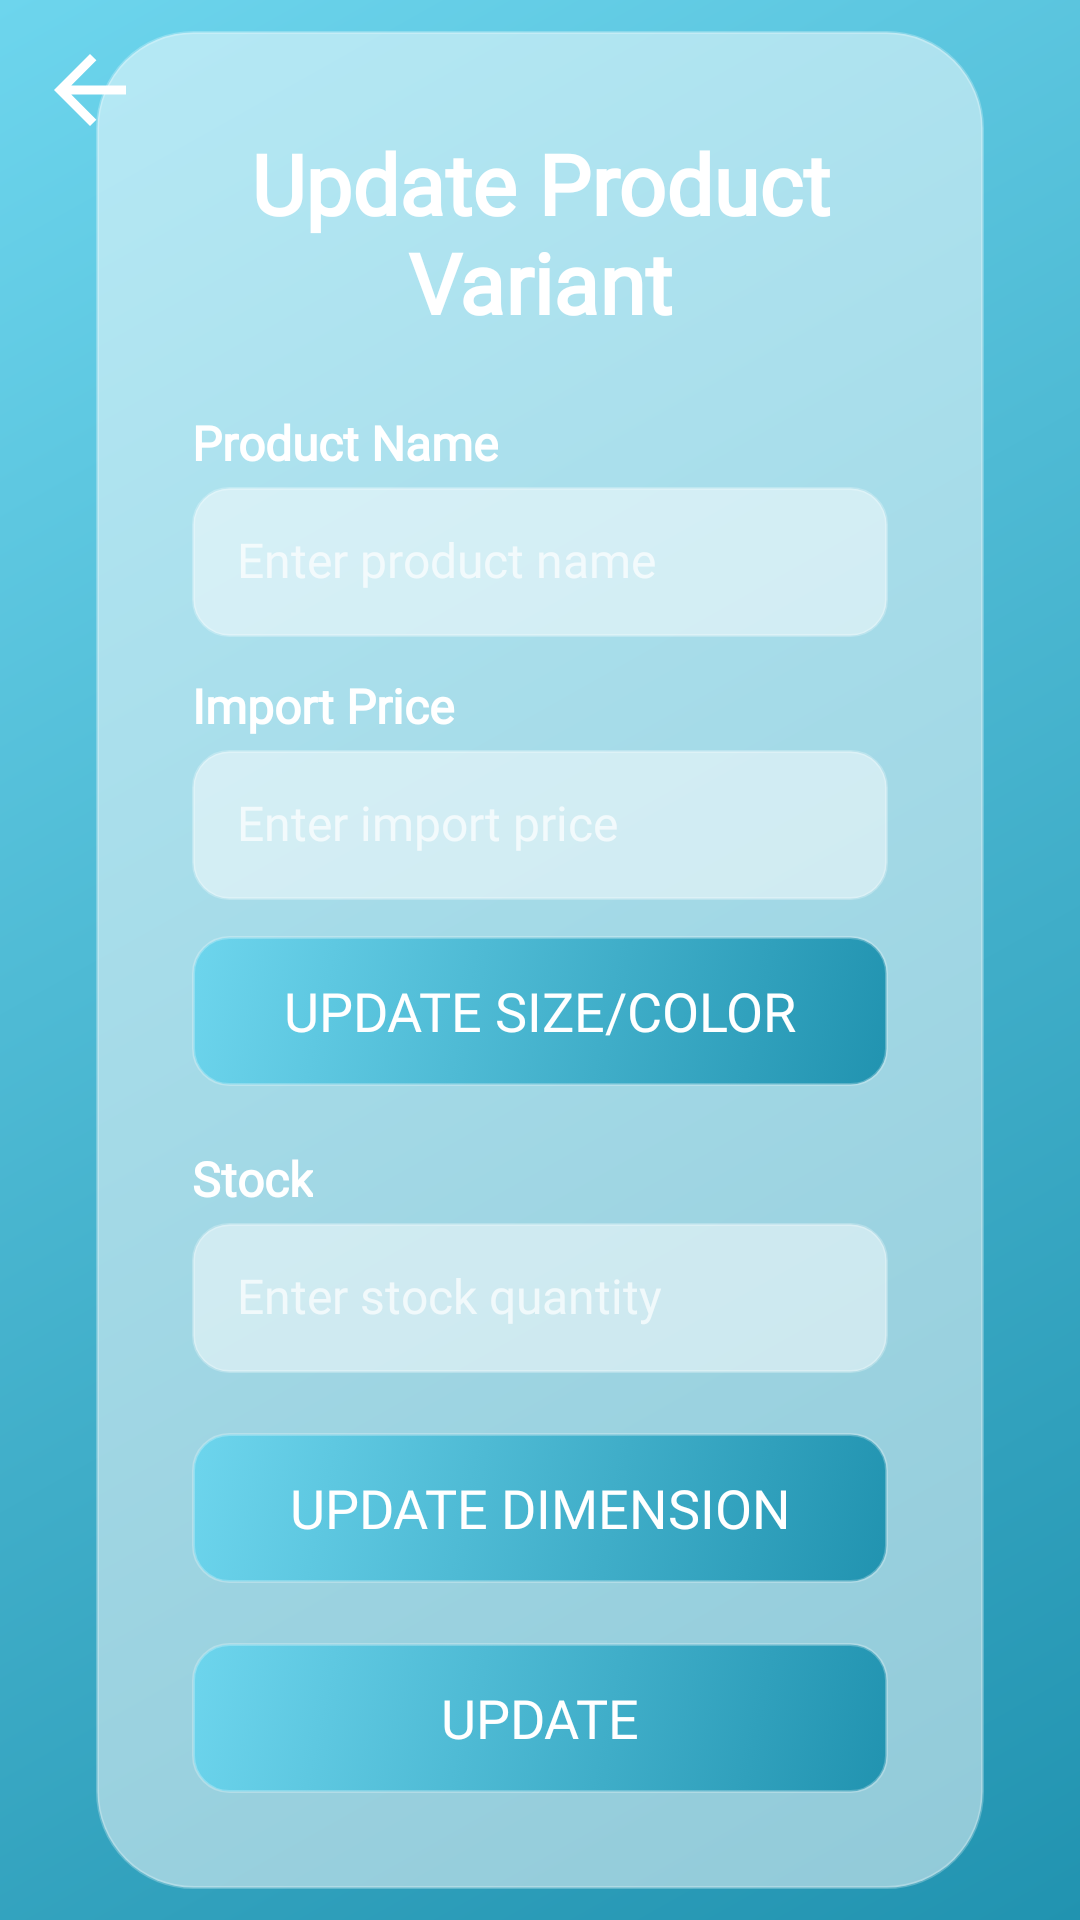

Write the Android layout XML for this screen, with the resource values it uses.
<!-- AndroidManifest.xml: application theme Theme.PetShopApplication -->
<!-- res/layout/activity_update_product_variant.xml -->
<?xml version="1.0" encoding="utf-8"?>
<androidx.constraintlayout.widget.ConstraintLayout xmlns:android="http://schemas.android.com/apk/res/android"
    xmlns:app="http://schemas.android.com/apk/res-auto"
    xmlns:tools="http://schemas.android.com/tools"
    android:id="@+id/main"
    android:layout_width="match_parent"
    android:layout_height="match_parent"
    android:background="@drawable/glass_bg"
    tools:context=".UpdateProductVariantActivity">

    <ImageView
        android:id="@+id/imvGoBack"
        android:layout_width="60dp"
        android:layout_height="60dp"
        android:padding="12dp"
        app:layout_constraintStart_toStartOf="parent"
        app:layout_constraintTop_toTopOf="parent"
        app:srcCompat="@drawable/baseline_arrow_back_24"
        app:tint="@android:color/white" />

    <ScrollView
        android:layout_width="match_parent"
        android:layout_height="0dp"
        app:layout_constraintBottom_toBottomOf="parent"
        app:layout_constraintTop_toTopOf="parent"
        app:layout_constraintVertical_bias="0.0"
        tools:layout_editor_absoluteX="-16dp">

        <FrameLayout
            android:id="@+id/glass_card_container"
            android:layout_width="match_parent"
            android:layout_height="wrap_content"
            android:layout_gravity="center_vertical"
            android:layout_margin="32dp"
            android:background="@drawable/glass_card"
            android:elevation="8dp"
            app:layout_constraintBottom_toBottomOf="parent"
            app:layout_constraintEnd_toEndOf="parent"
            app:layout_constraintStart_toStartOf="parent"
            app:layout_constraintTop_toTopOf="parent">

            <LinearLayout
                android:layout_width="match_parent"
                android:layout_height="wrap_content"
                android:orientation="vertical"
                android:overScrollMode="always"
                android:padding="32dp">

                <TextView
                    android:layout_width="match_parent"
                    android:layout_height="wrap_content"
                    android:layout_marginBottom="24dp"
                    android:fontFamily="@font/poppins_semibold"
                    android:gravity="center"
                    android:text="Update Product Variant"
                    android:textColor="@android:color/white"
                    android:textSize="28sp"
                    android:textStyle="bold" />

                <TextView
                    android:layout_width="wrap_content"
                    android:layout_height="wrap_content"
                    android:layout_marginStart="0dp"
                    android:layout_marginBottom="4dp"
                    android:fontFamily="@font/poppins_light"
                    android:text="Product Name"
                    android:textColor="@android:color/white"
                    android:textSize="16sp"
                    android:textStyle="bold" />

                <EditText
                    android:id="@+id/add_pv_name"
                    android:layout_width="match_parent"
                    android:layout_height="50dp"
                    android:layout_marginStart="0dp"
                    android:layout_marginEnd="0dp"
                    android:layout_marginBottom="12dp"
                    android:background="@drawable/input_glass"
                    android:ellipsize="end"
                    android:enabled="false"
                    android:fontFamily="@font/poppins_light"
                    android:gravity="center_vertical"
                    android:hint="Enter product name"
                    android:padding="15dp"
                    android:scrollHorizontally="true"
                    android:singleLine="true"
                    android:textColor="@android:color/white"
                    android:textColorHint="#B3FFFFFF"
                    android:textSize="16sp" />

                <TextView
                    android:layout_width="wrap_content"
                    android:layout_height="wrap_content"
                    android:layout_marginStart="0dp"
                    android:layout_marginBottom="4dp"
                    android:fontFamily="@font/poppins_light"
                    android:text="Import Price"
                    android:textColor="@android:color/white"
                    android:textSize="16sp"
                    android:textStyle="bold" />

                <EditText
                    android:id="@+id/add_pv_import_price"
                    android:layout_width="match_parent"
                    android:layout_height="50dp"
                    android:layout_marginStart="0dp"
                    android:layout_marginEnd="0dp"
                    android:layout_marginBottom="12dp"
                    android:background="@drawable/input_glass"
                    android:ellipsize="end"
                    android:fontFamily="@font/poppins_light"
                    android:gravity="center_vertical"
                    android:hint="Enter import price"
                    android:inputType="numberDecimal"
                    android:padding="15dp"
                    android:scrollHorizontally="true"
                    android:singleLine="true"
                    android:textColor="@android:color/white"
                    android:textColorHint="#B3FFFFFF"
                    android:textSize="16sp" />

                <TextView
                    android:id="@+id/no_items_text_view"
                    android:layout_width="match_parent"
                    android:layout_height="wrap_content"
                    android:layout_marginBottom="12dp"
                    android:fontFamily="@font/poppins_light"
                    android:gravity="center"
                    android:text="No items available"
                    android:textColor="@color/glass_white_80"
                    android:textSize="18sp"
                    android:visibility="gone" />

                <androidx.recyclerview.widget.RecyclerView
                    android:id="@+id/recycler_view_2"
                    android:layout_width="match_parent"
                    android:layout_height="wrap_content"
                    android:layout_marginBottom="12dp"
                    android:visibility="gone" />

                <LinearLayout
                    android:layout_width="match_parent"
                    android:layout_height="wrap_content"
                    android:orientation="horizontal">

                    <Button
                        android:id="@+id/add_pv_button_add_size"
                        android:layout_width="match_parent"
                        android:layout_height="50dp"
                        android:layout_marginStart="0dp"
                        android:layout_marginEnd="0dp"
                        android:background="@drawable/button_glass_blue"
                        android:fontFamily="@font/poppins_semibold"
                        android:text="Update Size/Color"
                        android:textColor="@android:color/white"
                        android:textSize="18sp" />
                </LinearLayout>

                <TextView
                    android:layout_width="wrap_content"
                    android:layout_height="wrap_content"
                    android:layout_marginStart="0dp"
                    android:layout_marginTop="20dp"
                    android:layout_marginBottom="4dp"
                    android:fontFamily="@font/poppins_light"
                    android:text="Stock"
                    android:textColor="@android:color/white"
                    android:textSize="16sp"
                    android:textStyle="bold" />

                <EditText
                    android:id="@+id/add_pv_stock"
                    android:layout_width="match_parent"
                    android:layout_height="50dp"
                    android:layout_marginStart="0dp"
                    android:layout_marginEnd="0dp"
                    android:layout_marginBottom="12dp"
                    android:background="@drawable/input_glass"
                    android:ellipsize="end"
                    android:fontFamily="@font/poppins_light"
                    android:gravity="center_vertical"
                    android:hint="Enter stock quantity"
                    android:inputType="number"
                    android:padding="15dp"
                    android:scrollHorizontally="true"
                    android:singleLine="true"
                    android:textColor="@android:color/white"
                    android:textColorHint="#B3FFFFFF"
                    android:textSize="16sp" />

                <Button
                    android:id="@+id/add_pv_dimension"
                    android:layout_width="match_parent"
                    android:layout_height="50dp"
                    android:layout_marginStart="0dp"
                    android:layout_marginTop="8dp"
                    android:layout_marginEnd="0dp"
                    android:background="@drawable/button_glass_blue"
                    android:fontFamily="@font/poppins_semibold"
                    android:text="Update Dimension"
                    android:textColor="@android:color/white"
                    android:textSize="18sp" />

                <Button
                    android:id="@+id/add_pv_button"
                    android:layout_width="match_parent"
                    android:layout_height="50dp"
                    android:layout_marginStart="0dp"
                    android:layout_marginTop="20dp"
                    android:layout_marginEnd="0dp"
                    android:layout_marginBottom="0dp"
                    android:background="@drawable/button_glass_blue"
                    android:fontFamily="@font/poppins_semibold"
                    android:text="Update"
                    android:textColor="@android:color/white"
                    android:textSize="18sp" />
            </LinearLayout>
        </FrameLayout>
    </ScrollView>
</androidx.constraintlayout.widget.ConstraintLayout>
<!-- resources referenced by this layout -->
<resources>
  <color name="glass_white_80">#CCFFFFFF</color>
  <!-- drawable baseline_arrow_back_24 (drawable) -->
  <vector xmlns:android="http://schemas.android.com/apk/res/android" android:autoMirrored="true" android:height="24dp" android:tint="#E31818" android:viewportHeight="24" android:viewportWidth="24" android:width="24dp">
        
      <path android:fillColor="@android:color/white" android:pathData="M20,11H7.83l5.59,-5.59L12,4l-8,8 8,8 1.41,-1.41L7.83,13H20v-2z"/>
      
  </vector>
  <!-- drawable button_glass_blue (drawable) -->
  <selector xmlns:android="http://schemas.android.com/apk/res/android">
      <item android:state_pressed="true">
          <shape>
              <gradient
                  android:type="linear"
                  android:angle="135"
                  android:startColor="#6dd5ed"
                  android:endColor="#2193b0"/>
              <corners android:radius="12dp"/>
              <stroke android:width="1dp" android:color="@color/glass_border_white"/>
          </shape>
      </item>
      <item>
          <shape>
              <gradient
                  android:type="linear"
                  android:angle="135"
                  android:startColor="#2193b0"
                  android:endColor="#6dd5ed"/>
              <corners android:radius="12dp"/>
              <stroke android:width="1dp" android:color="@color/glass_border_white"/>
          </shape>
      </item>
  </selector>
  <!-- drawable glass_bg (drawable) -->
  <shape xmlns:android="http://schemas.android.com/apk/res/android">
      <gradient
          android:type="linear"
          android:angle="135"
          android:startColor="@color/glass_blue_1"
          android:endColor="@color/glass_blue_2"/>
  </shape>
  <!-- drawable glass_card (drawable) -->
  <shape xmlns:android="http://schemas.android.com/apk/res/android"
      android:shape="rectangle">
      <solid android:color="@color/glass_white_translucent"/>
      <corners android:radius="32dp"/>
      <stroke android:width="1dp" android:color="@color/glass_border"/>
  </shape>
  <!-- drawable input_glass (drawable) -->
  <shape xmlns:android="http://schemas.android.com/apk/res/android">
      <solid android:color="@color/glass_white_50"/>
      <corners android:radius="12dp"/>
      <stroke android:width="1dp" android:color="@color/glass_border_white"/>
  </shape>
  <style name="Theme.PetShopApplication" parent="Base.Theme.PetShopApplication" />
  <color name="glass_border_white">#40FFFFFF</color>
  <color name="glass_blue_1">#2193b0</color>
  <color name="glass_blue_2">#6dd5ed</color>
  <color name="glass_white_translucent">#80FFFFFF</color>
  <color name="glass_border">#40FFFFFF</color>
  <color name="glass_white_50">#80FFFFFF</color>
  <style name="Base.Theme.PetShopApplication" parent="Theme.Material3.DayNight.NoActionBar">
          
          <item name="colorPrimary">@color/glass_blue_1</item>
          <item name="colorPrimaryVariant">@color/glass_blue_2</item>
          <item name="colorSecondary">@color/glass_link_blue</item>
          <item name="colorOnPrimary">@android:color/white</item>
          <item name="android:colorBackground">@color/glass_white_80</item>
          <item name="android:textColorPrimary">@android:color/white</item>
          <item name="android:textColorSecondary">@color/glass_white_80</item>
      </style>
  <color name="glass_link_blue">#B3E5FC</color>
</resources>
